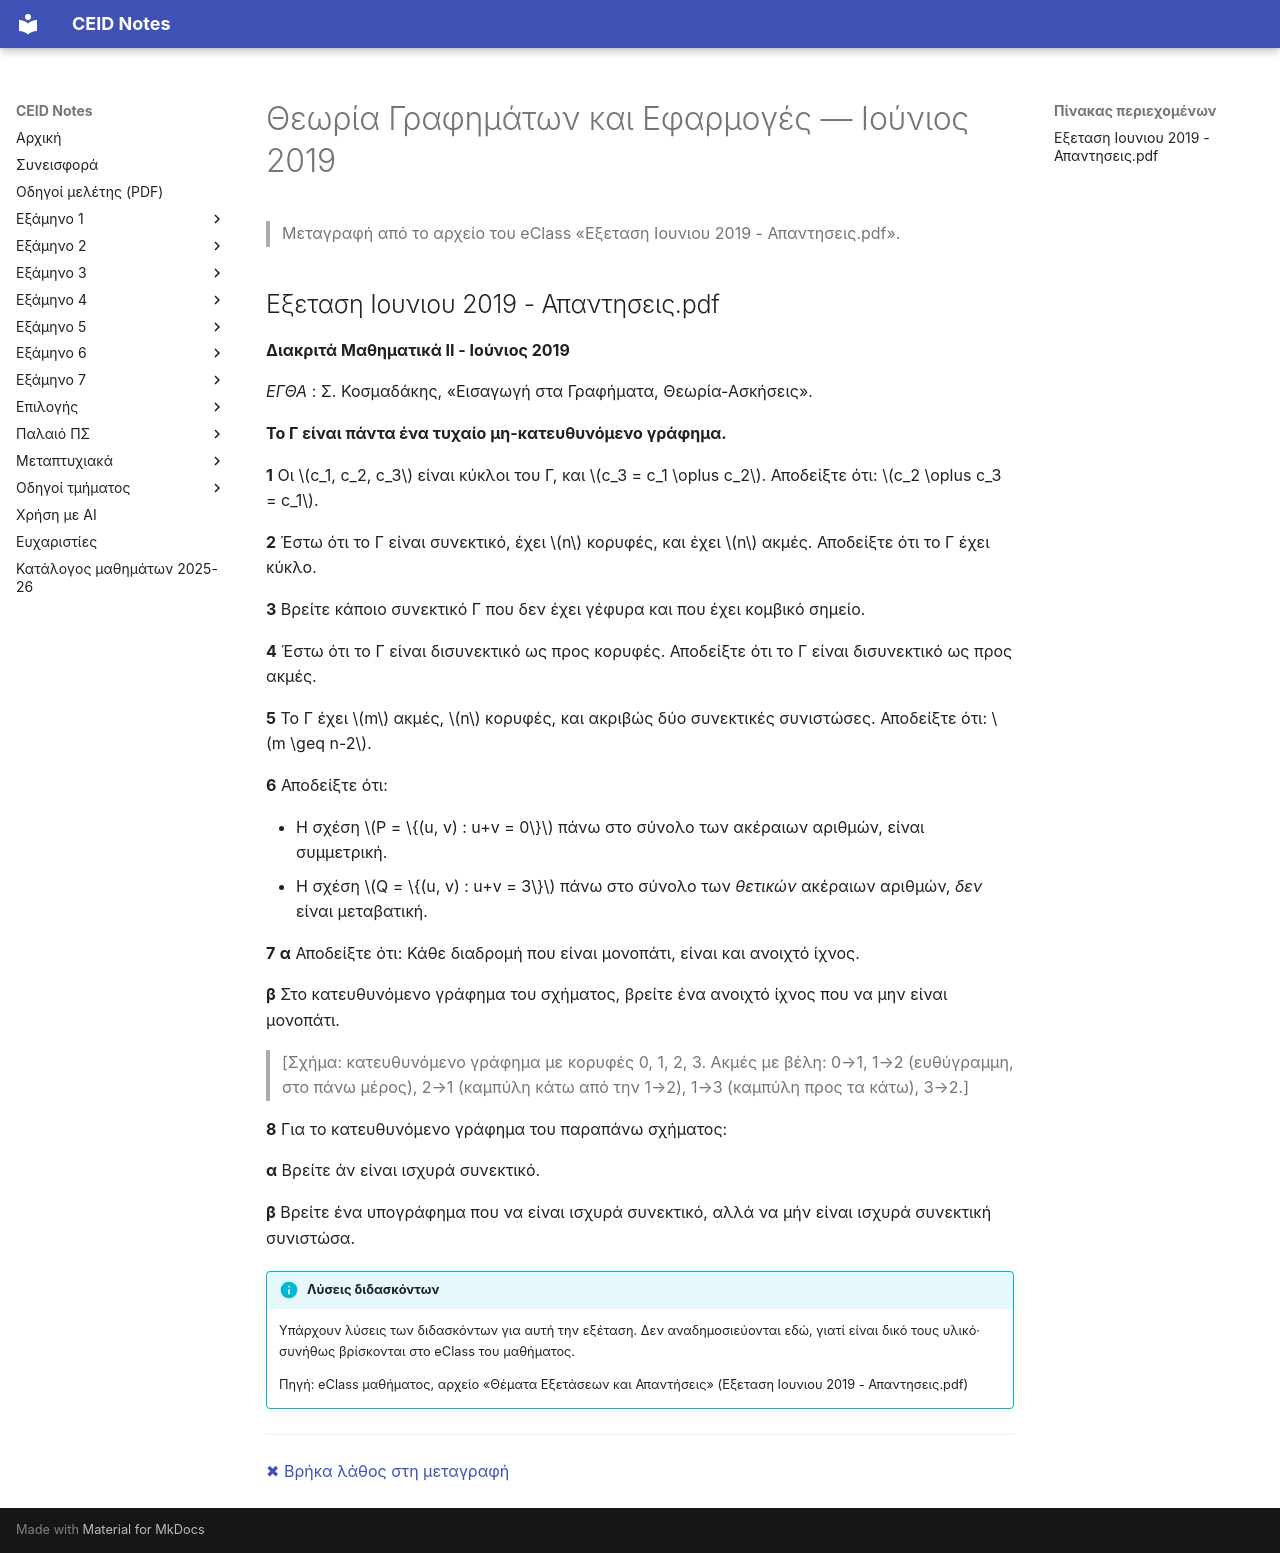

repository: kdngiorgos/ceid-notes · page: Semesters/Semester 3 (3ο Εξάμηνο)/Θεωρία Γραφημάτων και Εφαρμογές - CEID_23Y202/Previous Exams/2019-06.html · generator: mkdocs

---
course: CEID_23Y202
session: 2019-06
label: Ιούνιος 2019
sources:
- ../eclass/Θέματα Εξετάσεων και Απαντήσεις/Εξεταση Ιουνιου 2019 - Απαντησεις.pdf
format: open
duration_min: null
notes: "Η πηγή είναι το αρχείο του eClass που περιέχει και τις απαντήσεις· μεταγράφονται μόνο τα θέματα, οι απαντήσεις δεν περιλαμβάνονται εδώ. Το σχήμα του ερωτήματος 7β περιγράφεται συνοπτικά."
transcription: partial
solutions: official
---
# Θεωρία Γραφημάτων και Εφαρμογές — Ιούνιος 2019

> Μεταγραφή από το αρχείο του eClass «Εξεταση Ιουνιου 2019 - Απαντησεις.pdf».

## Εξεταση Ιουνιου 2019 - Απαντησεις.pdf

**Διακριτά Μαθηματικά ΙΙ  -  Ιούνιος 2019**

_ΕΓΘΑ_ : Σ. Κοσμαδάκης, «Εισαγωγή στα Γραφήματα, Θεωρία-Ασκήσεις».

**Το Γ είναι πάντα ένα τυχαίο μη-κατευθυνόμενο γράφημα.**

**1** Οι $c_1, c_2, c_3$ είναι κύκλοι του Γ, και $c_3 = c_1 \oplus c_2$. Αποδείξτε ότι: $c_2 \oplus c_3 = c_1$.

**2** Έστω ότι το Γ είναι συνεκτικό, έχει $n$ κορυφές, και έχει $n$ ακμές. Αποδείξτε ότι το Γ έχει κύκλο.

**3** Βρείτε κάποιο συνεκτικό Γ που δεν έχει γέφυρα και που έχει κομβικό σημείο.

**4** Έστω ότι το Γ είναι δισυνεκτικό ως προς κορυφές. Αποδείξτε ότι το Γ είναι δισυνεκτικό ως προς ακμές.

**5** Το Γ έχει $m$ ακμές, $n$ κορυφές, και ακριβώς δύο συνεκτικές συνιστώσες. Αποδείξτε ότι: $m \geq n-2$.

**6** Αποδείξτε ότι:

- Η σχέση $P = \{(u, v) : u+v = 0\}$ πάνω στο σύνολο των ακέραιων αριθμών, είναι συμμετρική.
- Η σχέση $Q = \{(u, v) : u+v = 3\}$ πάνω στο σύνολο των _θετικών_ ακέραιων αριθμών, _δεν_ είναι μεταβατική.

**7** **α** Αποδείξτε ότι: Κάθε διαδρομή που είναι μονοπάτι, είναι και ανοιχτό ίχνος.

**β** Στο κατευθυνόμενο γράφημα του σχήματος, βρείτε ένα ανοιχτό ίχνος που να μην είναι μονοπάτι.

> [Σχήμα: κατευθυνόμενο γράφημα με κορυφές 0, 1, 2, 3. Ακμές με βέλη: 0→1, 1→2 (ευθύγραμμη, στο πάνω μέρος), 2→1 (καμπύλη κάτω από την 1→2), 1→3 (καμπύλη προς τα κάτω), 3→2.]

**8** Για το κατευθυνόμενο γράφημα του παραπάνω σχήματος:

**α** Βρείτε άν είναι ισχυρά συνεκτικό.

**β** Βρείτε ένα υπογράφημα που να είναι ισχυρά συνεκτικό, αλλά να μήν είναι ισχυρά συνεκτική συνιστώσα.

!!! info "Λύσεις διδασκόντων"
    Υπάρχουν λύσεις των διδασκόντων για αυτή την εξέταση. Δεν αναδημοσιεύονται εδώ, γιατί είναι δικό τους υλικό· συνήθως βρίσκονται στο eClass του μαθήματος.

    Πηγή: eClass μαθήματος, αρχείο «Θέματα Εξετάσεων και Απαντήσεις» (Εξεταση Ιουνιου 2019 - Απαντησεις.pdf)

---
[✖ Βρήκα λάθος στη μεταγραφή](https://github.com/kdngiorgos/ceid-notes/issues/new?template=fix-mistake.yml&title=%CE%9B%CE%AC%CE%B8%CE%BF%CF%82%20%CF%83%CF%84%CE%B7%20%CE%BC%CE%B5%CF%84%CE%B1%CE%B3%CF%81%CE%B1%CF%86%CE%AE%3A%20CEID_23Y202%202019-06&course=CEID_23Y202&session=2019-06)
